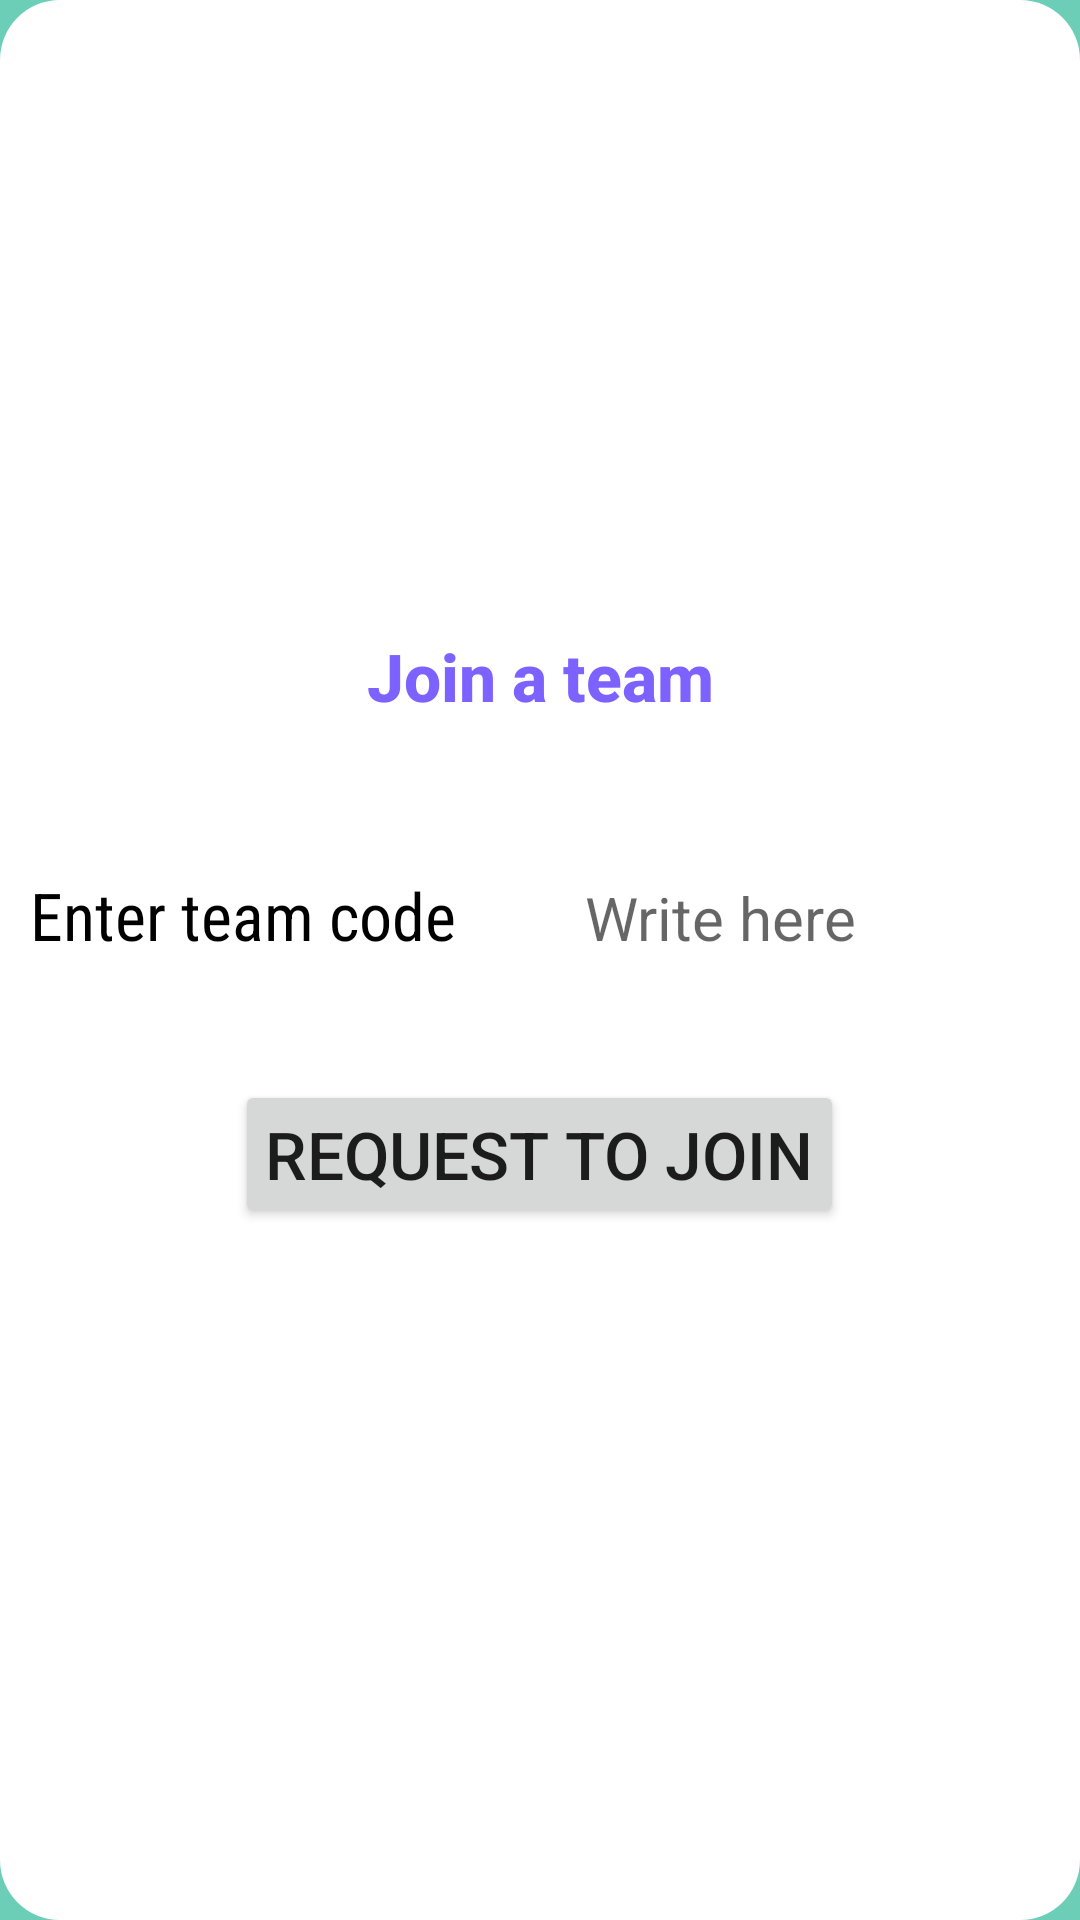

Write the Android layout XML for this screen, with the resource values it uses.
<!-- AndroidManifest.xml: application theme Theme.EmployeeConnect -->
<!-- res/layout/fragment_join_team.xml -->
<?xml version="1.0" encoding="utf-8"?>
<LinearLayout xmlns:android="http://schemas.android.com/apk/res/android"
    xmlns:tools="http://schemas.android.com/tools"
    android:layout_width="match_parent"
    android:layout_height="match_parent"
    android:minWidth="400dp"
    android:minHeight="400dp"
    android:orientation="vertical"
    android:background ="@drawable/google_button"
    android:backgroundTint="@color/white"
    android:gravity="center_vertical"
    tools:context=".FragmentJoinTeam">

    <TextView
        android:layout_width="match_parent"
        android:layout_height="wrap_content"
        android:text="@string/join_team"
        android:textStyle="bold"
        android:textSize="22sp"
        android:textColor="@color/light_blue"
        android:layout_marginBottom="30dp"
        android:gravity="center"
        android:fontFamily="sans-serif-medium"/>

    <LinearLayout
        android:layout_width="match_parent"
        android:layout_height="wrap_content"
        android:layout_margin="10dp">

        <TextView
            android:layout_width="180dp"
            android:layout_height="50dp"
            android:text="Enter team code "
            android:textSize="22sp"
            android:textColor="@color/black"
            android:fontFamily="sans-serif-condensed"
            android:gravity="center_vertical"/>

        <EditText
            android:id="@+id/teamCodee"
            android:layout_width="match_parent"
            android:layout_height="50dp"
            android:hint="@string/input"
            android:textSize="20sp"
            android:textColor="@color/black"
            android:fontFamily="sans-serif"
            android:inputType="text"
            android:padding="5dp"
            android:background="@color/white"/>

    </LinearLayout>

    <Button
        android:id="@+id/requestBtn"
        android:layout_width="wrap_content"
        android:layout_height="wrap_content"
        android:text="Request to join"
        android:textSize="22sp"
        android:padding="10dp"
        android:layout_gravity="center_horizontal"
        android:layout_margin="20dp"/>



</LinearLayout>
<!-- resources referenced by this layout -->
<resources>
  <color name="black">#FF000000</color>
  <color name="light_blue">#7d62ff</color>
  <color name="white">#FFFFFFFF</color>
  <!-- drawable google_button (drawable) -->
  <?xml version="1.0" encoding="utf-8"?>
  <shape xmlns:android="http://schemas.android.com/apk/res/android">
      <corners
          android:radius="20dp"
          />
  
      <solid
          android:color="@color/white"
          />
  
  </shape>
  <string name="input">Write here</string>
  <string name="join_team">Join a team</string>
  <style name="Theme.EmployeeConnect" parent="Base.Theme.EmployeeConnect" />
  <style name="Base.Theme.EmployeeConnect" parent="Theme.MaterialComponents.Light">
          
          
          @link android.view.View#SYSTEM_UI_FLAG_LAYOUT_STABLE
          @link android.R.attr#windowTranslucentNavigation
          @link android. view. View#SYSTEM_UI_FLAG_LAYOUT_FULLSCREEN
          <item name="android:statusBarColor">@color/bgDark</item>
          <item name="android:navigationBarColor">@color/bgDark</item>
          <item name="android:windowBackground">@color/appbar</item>
  
  
          <item name="android:windowLightStatusBar">true</item>
          <item name="android:windowLightNavigationBar">true</item>
          <item name="colorPrimary">@color/appbar</item>
          <item name="colorOnPrimary">@color/white</item>
          <item name="colorSecondary">@color/bgLight</item>
          <item name="colorOnSecondary">@color/black</item>
  
  
  
  
  
      </style>
  <color name="bgDark">#4A8153</color>
  <color name="appbar">#6DCEB8</color>
  <color name="bgLight">#8CFFC0</color>
</resources>
